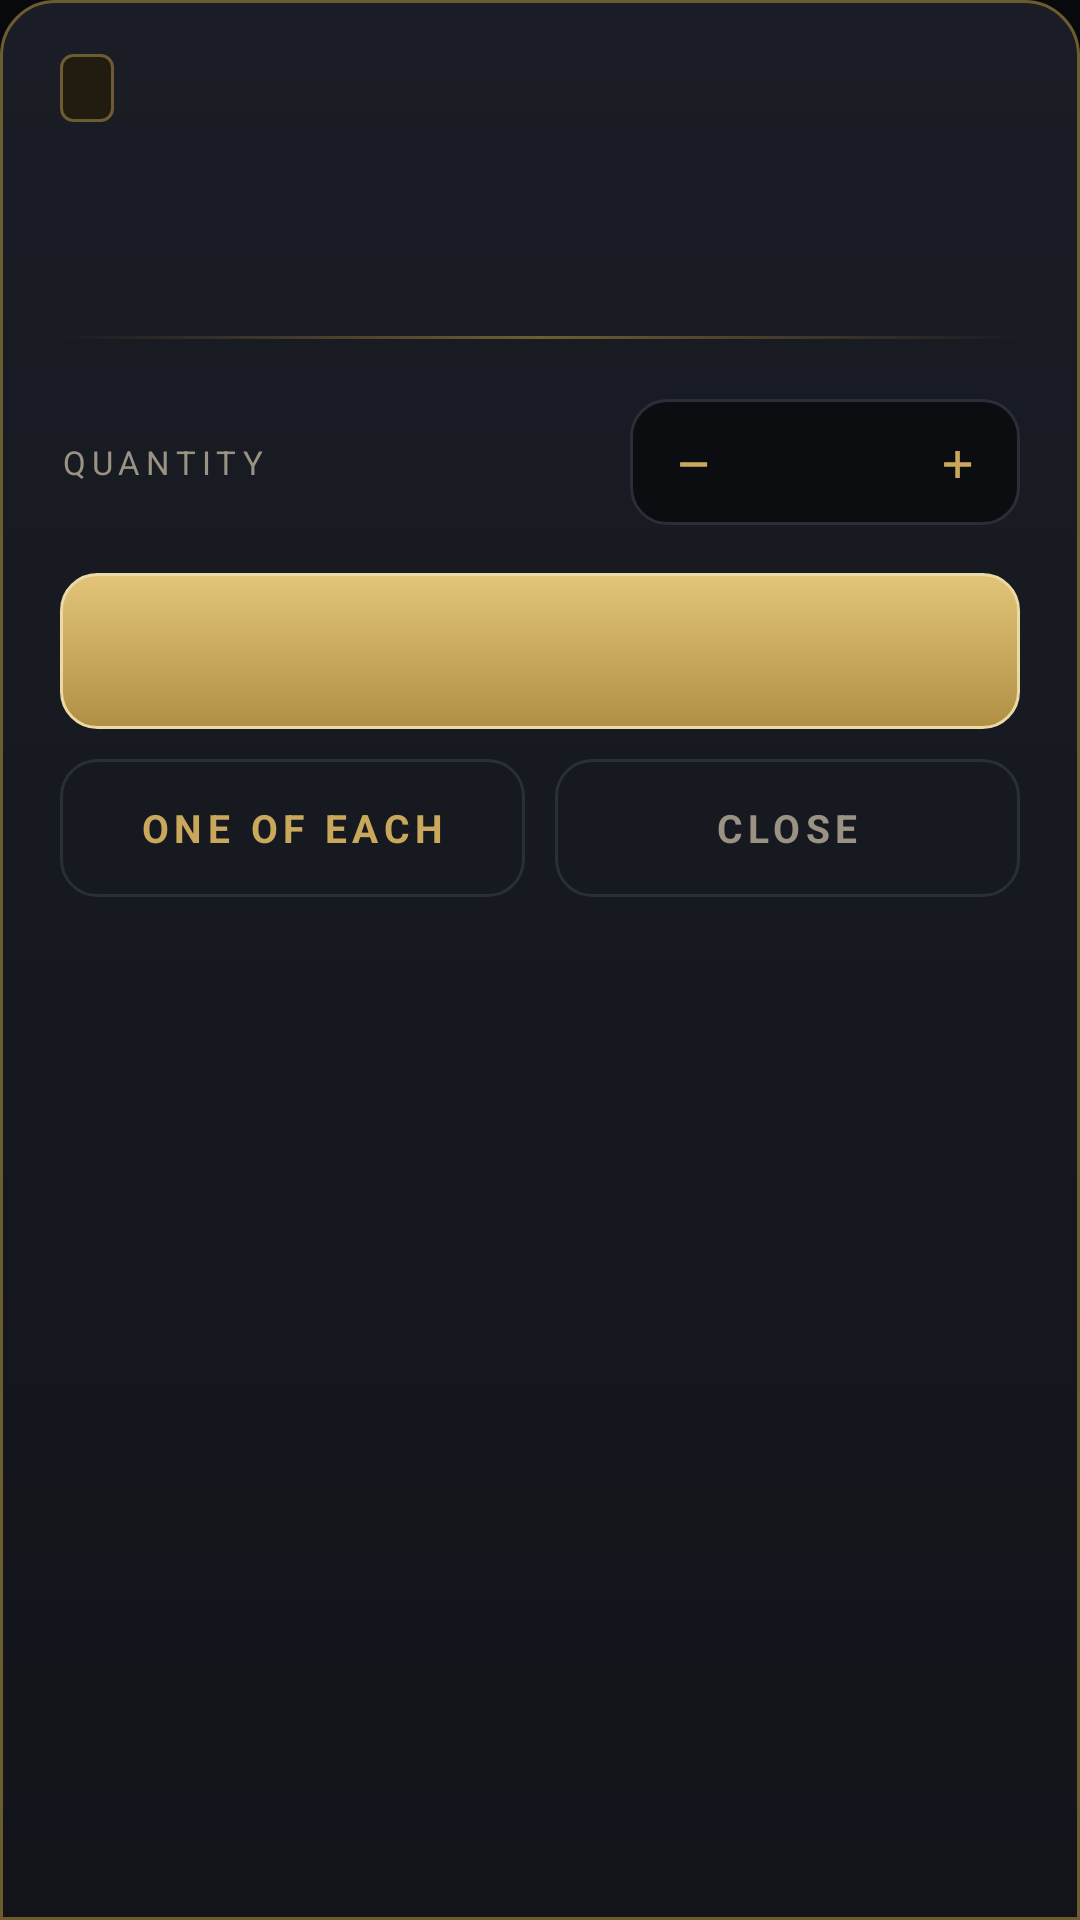

Here is an Android app screen rendered from its layout file. Give the layout XML and the strings, colors and styles it references.
<!-- AndroidManifest.xml: application theme Theme.Momir -->
<!-- res/layout/dialog_tokens.xml -->
<?xml version="1.0" encoding="utf-8"?>
<LinearLayout xmlns:android="http://schemas.android.com/apk/res/android"
    xmlns:tools="http://schemas.android.com/tools"
    android:id="@+id/sheetRoot"
    android:layout_width="match_parent"
    android:layout_height="wrap_content"
    android:background="@drawable/bg_sheet"
    android:orientation="vertical"
    android:paddingStart="20dp"
    android:paddingEnd="20dp"
    android:paddingTop="18dp"
    android:paddingBottom="18dp">

    

    <LinearLayout
        android:layout_width="match_parent"
        android:layout_height="wrap_content"
        android:gravity="center_vertical"
        android:orientation="horizontal">

        <TextView
            android:id="@+id/sourceChip"
            android:layout_width="wrap_content"
            android:layout_height="wrap_content"
            style="@style/TextAppearance.Momir.Label"
            android:background="@drawable/bg_chip"
            android:paddingStart="9dp"
            android:paddingEnd="9dp"
            android:paddingTop="4dp"
            android:paddingBottom="4dp"
            android:textColor="@color/accent"
            tools:text="Scanned slip" />

        <View
            android:layout_width="0dp"
            android:layout_height="1dp"
            android:layout_weight="1" />
    </LinearLayout>

    <TextView
        android:id="@+id/sheetTitle"
        style="@style/TextAppearance.Momir.Title"
        android:layout_width="match_parent"
        android:layout_height="wrap_content"
        android:layout_marginTop="10dp"
        android:ellipsize="end"
        android:maxLines="2"
        tools:text="Thragtusk" />

    <TextView
        android:id="@+id/sheetSubtitle"
        style="@style/TextAppearance.Momir.Label"
        android:layout_width="match_parent"
        android:layout_height="wrap_content"
        android:layout_marginTop="4dp"
        tools:text="Creates 2 token types" />

    <View
        android:layout_width="match_parent"
        android:layout_height="1dp"
        android:layout_marginTop="14dp"
        android:layout_marginBottom="14dp"
        android:background="@drawable/bg_rule" />

    

    
    <ScrollView
        android:id="@+id/tokenScroll"
        android:layout_width="match_parent"
        android:layout_height="wrap_content"
        android:scrollbars="none">

        <LinearLayout
            android:id="@+id/tokenList"
            android:layout_width="match_parent"
            android:layout_height="wrap_content"
            android:orientation="vertical" />
    </ScrollView>

    

    <LinearLayout
        android:layout_width="match_parent"
        android:layout_height="wrap_content"
        android:layout_marginTop="6dp"
        android:gravity="center_vertical"
        android:orientation="horizontal">

        <TextView
            style="@style/TextAppearance.Momir.Label"
            android:layout_width="0dp"
            android:layout_height="wrap_content"
            android:layout_weight="1"
            android:text="@string/tokens_quantity" />

        <LinearLayout
            android:layout_width="wrap_content"
            android:layout_height="42dp"
            android:background="@drawable/bg_stepper"
            android:gravity="center_vertical"
            android:orientation="horizontal">

            <TextView
                android:id="@+id/quantityMinus"
                style="@style/TextAppearance.Momir.Title"
                android:layout_width="42dp"
                android:layout_height="match_parent"
                android:background="@drawable/bg_stepper_key"
                android:clickable="true"
                android:focusable="true"
                android:gravity="center"
                android:text="@string/tokens_minus"
                android:textColor="@color/accent" />

            <TextView
                android:id="@+id/quantityValue"
                android:layout_width="46dp"
                android:layout_height="match_parent"
                style="@style/TextAppearance.Momir.Title"
                android:gravity="center"
                tools:text="3" />

            <TextView
                android:id="@+id/quantityPlus"
                style="@style/TextAppearance.Momir.Title"
                android:layout_width="42dp"
                android:layout_height="match_parent"
                android:background="@drawable/bg_stepper_key"
                android:clickable="true"
                android:focusable="true"
                android:gravity="center"
                android:text="@string/tokens_plus"
                android:textColor="@color/accent" />
        </LinearLayout>
    </LinearLayout>

    

    <TextView
        android:id="@+id/printButton"
        style="@style/TextAppearance.Momir.Action"
        android:layout_width="match_parent"
        android:layout_height="52dp"
        android:layout_marginTop="16dp"
        android:background="@drawable/bg_button_gold"
        android:clickable="true"
        android:focusable="true"
        android:gravity="center"
        android:textColor="@color/on_accent"
        tools:text="Print 3 × Zombie" />

    <LinearLayout
        android:layout_width="match_parent"
        android:layout_height="wrap_content"
        android:layout_marginTop="10dp"
        android:orientation="horizontal">

        <TextView
            android:id="@+id/printEachButton"
            style="@style/TextAppearance.Momir.Action"
            android:layout_width="0dp"
            android:layout_height="46dp"
            android:layout_marginEnd="10dp"
            android:layout_weight="1"
            android:background="@drawable/bg_button_ghost"
            android:clickable="true"
            android:focusable="true"
            android:gravity="center"
            android:text="@string/tokens_print_each" />

        <TextView
            android:id="@+id/closeButton"
            style="@style/TextAppearance.Momir.Action"
            android:layout_width="0dp"
            android:layout_height="46dp"
            android:layout_weight="1"
            android:background="@drawable/bg_button_ghost"
            android:clickable="true"
            android:focusable="true"
            android:gravity="center"
            android:text="@string/close"
            android:textColor="@color/text_secondary" />
    </LinearLayout>

</LinearLayout>
<!-- resources referenced by this layout -->
<resources>
  <color name="accent">#C9A85C</color>
  <color name="on_accent">#231B08</color>
  <color name="text_secondary">#9A9384</color>
  <!-- drawable bg_button_ghost (drawable) -->
  <?xml version="1.0" encoding="utf-8"?>
  <ripple xmlns:android="http://schemas.android.com/apk/res/android"
      android:color="#33C9A85C">
  
      <item>
          <shape android:shape="rectangle">
              <solid android:color="@android:color/transparent" />
              <corners android:radius="12dp" />
              <stroke android:width="1dp" android:color="@color/outline" />
          </shape>
      </item>
  </ripple>
  <!-- drawable bg_chip (drawable) -->
  <?xml version="1.0" encoding="utf-8"?>
  <shape xmlns:android="http://schemas.android.com/apk/res/android" android:shape="rectangle">
      <solid android:color="@color/accent_ghost" />
      <corners android:radius="4dp" />
      <stroke android:width="1dp" android:color="@color/accent_dim" />
  </shape>
  <!-- drawable bg_rule (drawable) -->
  <?xml version="1.0" encoding="utf-8"?>
  <shape xmlns:android="http://schemas.android.com/apk/res/android" android:shape="rectangle">
      <gradient
          android:angle="0"
          android:startColor="#00C9A85C"
          android:centerColor="@color/accent_dim"
          android:endColor="#00C9A85C" />
  </shape>
  <!-- drawable bg_stepper (drawable) -->
  <?xml version="1.0" encoding="utf-8"?>
  <shape xmlns:android="http://schemas.android.com/apk/res/android" android:shape="rectangle">
      <solid android:color="@color/surface_sunken" />
      <corners android:radius="12dp" />
      <stroke android:width="1dp" android:color="@color/outline" />
  </shape>
  <!-- drawable bg_stepper_key (drawable) -->
  <?xml version="1.0" encoding="utf-8"?>
  <ripple xmlns:android="http://schemas.android.com/apk/res/android"
      android:color="#33C9A85C">
  
      <item>
          <shape android:shape="oval">
              <solid android:color="@android:color/transparent" />
          </shape>
      </item>
  </ripple>
  <string name="close">Close</string>
  <string name="tokens_minus">−</string>
  <string name="tokens_plus">+</string>
  <string name="tokens_print_each">One of each</string>
  <string name="tokens_quantity">Quantity</string>
  <style name="TextAppearance.Momir.Action" parent="">
          <item name="android:textSize">13sp</item>
          <item name="android:textStyle">bold</item>
          <item name="android:textAllCaps">true</item>
          <item name="android:letterSpacing">0.14</item>
          <item name="android:textColor">@color/accent</item>
      </style>
  <style name="TextAppearance.Momir.Label" parent="">
          <item name="android:textSize">11sp</item>
          <item name="android:textAllCaps">true</item>
          <item name="android:letterSpacing">0.18</item>
          <item name="android:textColor">@color/text_secondary</item>
      </style>
  <style name="TextAppearance.Momir.Title" parent="">
          <item name="android:fontFamily">serif</item>
          <item name="android:textStyle">bold</item>
          <item name="android:textSize">21sp</item>
          <item name="android:textColor">@color/text_primary</item>
      </style>
  <color name="outline">#2A2E39</color>
  <color name="accent_ghost">#221C10</color>
  <color name="accent_dim">#6E5C31</color>
  <color name="accent_soft">#EBD9A6</color>
  <color name="surface_raised">#1A1D25</color>
  <color name="surface">#12141A</color>
  <color name="surface_sunken">#0B0D11</color>
  <color name="text_primary">#F1EBDD</color>
  <color name="background">#08090C</color>
  <style name="Widget.Momir.DialogButton" parent="Widget.AppCompat.Button.Borderless.Colored">
          <item name="android:textAppearance">@style/TextAppearance.Momir.Action</item>
          <item name="android:textColor">@color/accent</item>
      </style>
</resources>
